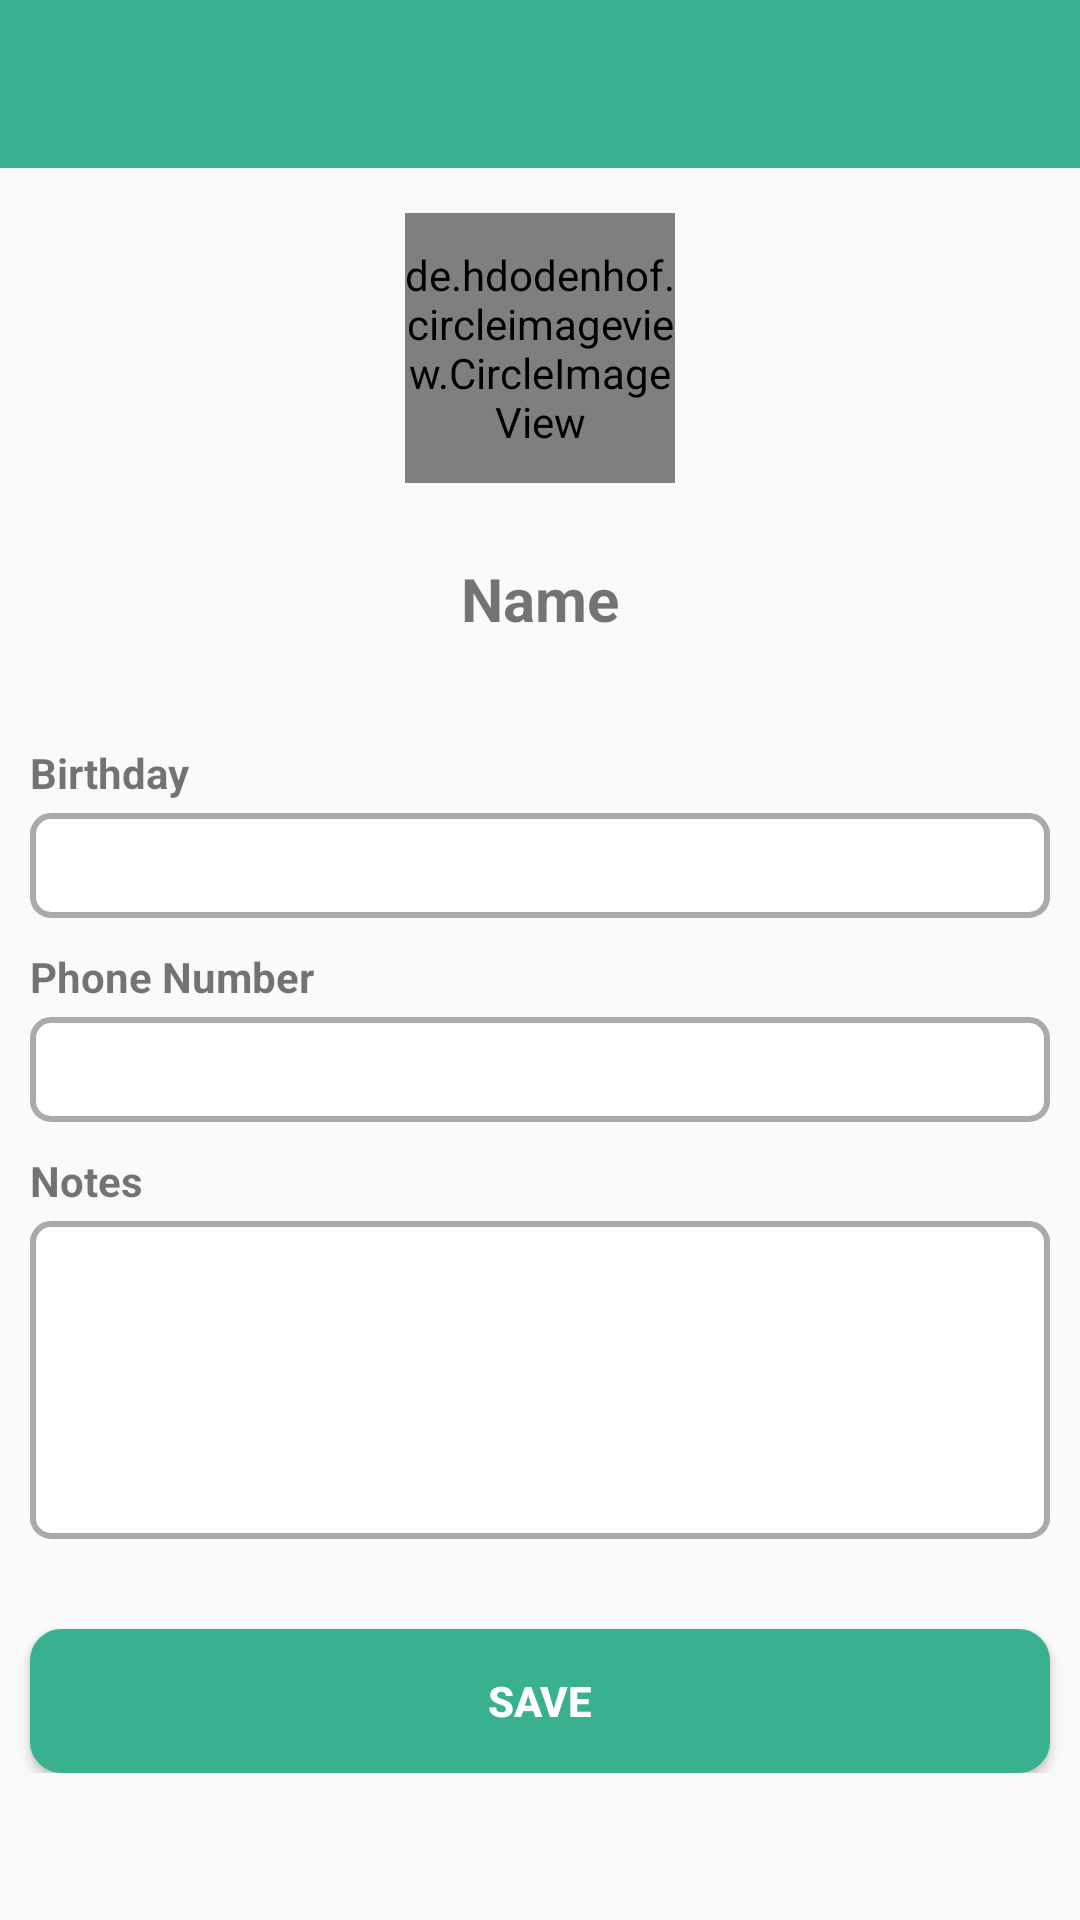

Write the Android layout XML for this screen, with the resource values it uses.
<!-- AndroidManifest.xml: application theme AppTheme -->
<!-- res/layout/activity_user.xml -->
<?xml version="1.0" encoding="utf-8"?>
<RelativeLayout xmlns:android="http://schemas.android.com/apk/res/android"
    xmlns:app="http://schemas.android.com/apk/res-auto"
    xmlns:tools="http://schemas.android.com/tools"
    android:layout_width="match_parent"
    android:layout_height="match_parent">


    <include
        android:id="@+id/toolbar_user"
        layout="@layout/action_toolbar_user"
        android:focusable="true"
        android:focusableInTouchMode="true" />

    <ScrollView
        android:layout_width="match_parent"
        android:layout_height="match_parent"
        android:layout_below="@id/toolbar_user"
        android:layout_marginBottom="15dp"
        android:layout_marginTop="15dp"
        tools:context="mx.inigofr.specialfriends.view.MainActivity">

        <RelativeLayout
            android:layout_width="match_parent"
            android:layout_height="wrap_content"
            android:focusable="true"
            android:focusableInTouchMode="true">

            <de.hdodenhof.circleimageview.CircleImageView
                android:id="@+id/circleImageProfilePictureDetail"
                android:layout_width="90dp"
                android:layout_height="90dp"
                android:layout_alignParentTop="true"
                android:layout_centerInParent="true"
                android:layout_marginBottom="15dp"
                android:src="@drawable/user_icon"
                app:civ_border_color="@color/icon_border_color_2"
                app:civ_border_width="4dp" />

            <TextView
                android:id="@+id/tv_username"
                android:layout_width="match_parent"
                android:layout_height="wrap_content"
                android:layout_below="@+id/circleImageProfilePictureDetail"
                android:layout_centerInParent="true"
                android:layout_marginBottom="25dp"
                android:layout_marginTop="10dp"
                android:text="@string/name_user"
                android:textAlignment="center"
                android:textSize="@dimen/big_text_size"
                android:textStyle="bold" />


            <TextView
                android:id="@+id/tv_birthday"
                android:layout_width="match_parent"
                android:layout_height="wrap_content"
                android:layout_below="@+id/tv_username"
                android:layout_marginBottom="4dp"
                android:layout_marginLeft="10dp"
                android:layout_marginTop="10dp"
                android:text="@string/birthday_user"
                android:textStyle="bold" />

            <EditText
                android:id="@+id/et_birthday"
                android:layout_width="match_parent"
                android:layout_height="wrap_content"
                android:layout_below="@+id/tv_birthday"
                android:layout_marginBottom="10dp"
                android:layout_marginLeft="10dp"
                android:layout_marginRight="10dp"
                android:background="@drawable/text_edit_border"
                android:padding="4dp"
                android:paddingStart="5dp"
                android:singleLine="true"
                android:textSize="20dp"

                />

            <TextView
                android:id="@+id/tv_phonenumber"
                android:layout_width="match_parent"
                android:layout_height="wrap_content"
                android:layout_below="@+id/et_birthday"
                android:layout_marginBottom="4dp"
                android:layout_marginLeft="10dp"
                android:text="@string/phone_number"
                android:textStyle="bold" />

            <EditText
                android:id="@+id/et_phonenumber"
                android:layout_width="match_parent"
                android:layout_height="wrap_content"
                android:layout_below="@+id/tv_phonenumber"
                android:layout_marginBottom="10dp"
                android:layout_marginLeft="10dp"
                android:layout_marginRight="10dp"
                android:background="@drawable/text_edit_border"
                android:inputType="textNoSuggestions"
                android:padding="4dp"
                android:paddingStart="5dp"
                android:singleLine="true"
                android:textSize="20dp" />

            <TextView
                android:id="@+id/tv_notes"
                android:layout_width="match_parent"
                android:layout_height="wrap_content"
                android:layout_below="@+id/et_phonenumber"
                android:layout_marginBottom="4dp"
                android:layout_marginLeft="10dp"
                android:text="@string/notes_user"
                android:textStyle="bold" />

            <EditText
                android:id="@+id/et_notes"
                android:layout_width="match_parent"
                android:layout_height="wrap_content"
                android:layout_below="@+id/tv_notes"
                android:layout_marginBottom="10dp"
                android:layout_marginLeft="10dp"
                android:layout_marginRight="10dp"
                android:background="@drawable/text_edit_border"
                android:gravity="top|left"
                android:lines="4"
                android:padding="4dp"
                android:paddingStart="5dp"
                android:textSize="20dp" />

            <Button
                android:id="@+id/bt_user_save"
                android:layout_width="match_parent"
                android:layout_height="wrap_content"
                android:layout_below="@+id/et_notes"
                android:layout_marginLeft="10dp"
                android:layout_marginRight="10dp"
                android:layout_marginTop="@dimen/margin_top_20dp"
                android:background="@drawable/button_style"
                android:foreground="?attr/selectableItemBackgroundBorderless"
                android:text="@string/save_button_text"
                android:textColor="@color/white"
                android:textStyle="bold"
                android:theme="@style/AppTheme.Button" />

        </RelativeLayout>

    </ScrollView>

</RelativeLayout>
<!-- res/layout/action_toolbar_user.xml (included above) -->
<?xml version="1.0" encoding="utf-8"?>
<android.support.design.widget.AppBarLayout
    xmlns:android="http://schemas.android.com/apk/res/android"
    xmlns:app="http://schemas.android.com/apk/res-auto"
    xmlns:tools="http://schemas.android.com/tools"
    android:layout_width="match_parent"
    android:layout_height="wrap_content"
    android:theme="@style/AppTheme.AppBarOverlay">

    <android.support.v7.widget.Toolbar
        android:id="@+id/w_toolbar_user"
        android:layout_width="match_parent"
        android:layout_height="?attr/actionBarSize"
        android:background="?attr/colorPrimary"
        app:popupTheme="@style/AppTheme.PopupOverlay" >

        <RelativeLayout
            android:layout_width="match_parent"
            android:layout_height="match_parent">

            <ImageView
                android:id="@+id/iv_image_favorite"
                android:layout_width="25dp"
                android:layout_height="40dp"
                android:layout_alignParentEnd="true"
                android:layout_centerInParent="true"
                android:src="@drawable/ic_star_border_white"
                android:visibility="visible"
                android:layout_marginEnd="15dp"/>

        </RelativeLayout>

    </android.support.v7.widget.Toolbar>

</android.support.design.widget.AppBarLayout>
<!-- resources referenced by this layout -->
<resources>
  <color name="icon_border_color_2">#39b090</color>
  <color name="white">#ffffff</color>
  <dimen name="big_text_size">20sp</dimen>
  <dimen name="margin_top_20dp">20dp</dimen>
  <!-- drawable button_style (drawable) -->
  <?xml version="1.0" encoding="utf-8"?>
  <selector xmlns:android="http://schemas.android.com/apk/res/android" >
      <item android:state_pressed="true" >
          <shape android:shape="rectangle"  >
              <corners android:radius="10dp" />
              <stroke android:width="1dip" android:color="#39b090" />
              <gradient android:angle="-90" android:startColor="#39b090" android:endColor="#39b090"  />
          </shape>
      </item>
      <item android:state_focused="true">
          <shape android:shape="rectangle"  >
              <corners android:radius="10dp" />
              <stroke android:width="1dip" android:color="#39b090" />
              <solid android:color="#39b090"/>
          </shape>
      </item>
      <item >
          <shape android:shape="rectangle"  >
              <corners android:radius="10dp" />
              <stroke android:width="1dip" android:color="#39b090" />
              <gradient android:angle="-90" android:startColor="#39b090" android:endColor="#39b090" />
          </shape>
      </item>
  </selector>
  <!-- drawable text_edit_border (drawable) -->
  <shape xmlns:android="http://schemas.android.com/apk/res/android">
      <stroke
          android:width="2dp"
          android:color="@android:color/darker_gray" />
      <gradient android:startColor="#F0F0F0"
          android:endColor="#F0F0F0"
          android:angle="90" />
      <solid android:color="#FFFFFF"/>
        <corners
          android:bottomRightRadius="6dp"
          android:bottomLeftRadius="6dp"
          android:topLeftRadius="6dp"
          android:topRightRadius="6dp"/>
  
  </shape>
  <string name="birthday_user">Birthday</string>
  <string name="name_user">Name</string>
  <string name="notes_user">Notes</string>
  <string name="phone_number">Phone Number</string>
  <string name="save_button_text">SAVE</string>
  <style name="AppTheme.AppBarOverlay" parent="ThemeOverlay.AppCompat.Dark.ActionBar" />
  <style name="AppTheme.Button" parent="Widget.AppCompat.Button.Colored">
          <item name="colorButtonNormal">@color/colorPrimary</item>
          <item name="android:textColor">@color/colorPrimaryDark</item>
      </style>
  <style name="AppTheme.PopupOverlay" parent="ThemeOverlay.AppCompat.Light" />
  <style name="AppTheme" parent="Theme.AppCompat.Light.NoActionBar">
          
          <item name="colorPrimary">@color/colorPrimary</item>
          <item name="colorPrimaryDark">@color/colorPrimaryDark</item>
          <item name="colorAccent">@color/colorAccent</item>
      </style>
  <color name="colorPrimary">#39b090</color>
  <color name="colorPrimaryDark">#309080</color>
  <color name="colorAccent">#FF4081</color>
</resources>
